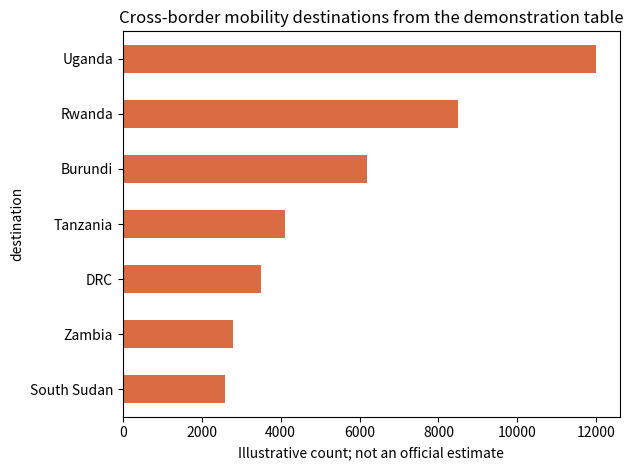

Reproduce this figure in Python. (Note: this script raises an exception after producing the figure.)
import pandas as pd

flows = pd.DataFrame([
    ('DRC', 'Uganda', 'North Kivu', 12000),
    ('DRC', 'South Sudan', 'Ituri', 2600),
    ('DRC', 'Rwanda', 'North Kivu', 8500),
    ('DRC', 'Burundi', 'South Kivu', 6200),
    ('DRC', 'Tanzania', 'Tanganyika', 4100),
    ('DRC', 'Zambia', 'Haut-Katanga', 2800),
    ('Uganda', 'DRC', 'Ituri', 3500),
], columns=['origin', 'destination', 'province_or_area', 'count'])
flows['measurement_type'] = 'demonstration only'
flows

import matplotlib.pyplot as plt

flows.groupby('destination')['count'].sum().sort_values().plot.barh(color='#d96c42')
plt.xlabel('Illustrative count; not an official estimate')
plt.title('Cross-border mobility destinations from the demonstration table')
plt.tight_layout()
plt.show()

from IPython.display import IFrame

# Interactive map with flow, DTM/WorldMove handoffs, facilities, boundaries,
# bats, buildings, POIs, airports, HydroRIVERS, and karst context.
IFrame('../../maps/maplibre-drc-mobility.html', width='100%', height=650)

# Keep the DRC → South Sudan corridor visible as its own reviewable subset.
south_sudan_flows = flows[(flows['origin'] == 'DRC') & (flows['destination'] == 'South Sudan')].copy()
south_sudan_flows[['origin', 'destination', 'province_or_area', 'count', 'measurement_type']]

south_sudan_flows.set_index('destination')['count'].plot.bar(color='#2a9d8f', title='DRC → South Sudan mobility (demonstration)')
plt.ylabel('Illustrative count; not an official estimate')
plt.tight_layout()
plt.show()

from IPython.display import IFrame
IFrame('../../maps/maplibre-drc-mobility.html', width='100%', height=600)

from IPython.display import IFrame
IFrame('../../maps/drc-mobility-map.html', width='100%', height=600)

import matplotlib.pyplot as plt
from matplotlib.patches import Circle

# Demonstration buffer/catchment map in lon/lat coordinates; replace points with a dated facility extract.
facilities = {'Bunia': (30.22, 1.56), 'Aru': (30.82, 2.62), 'Mahagi': (30.95, 2.28)}
fig, ax = plt.subplots(figsize=(8, 5))
for name, (lon, lat) in facilities.items():
    ax.scatter(lon, lat, s=45, label=name)
    ax.add_patch(Circle((lon, lat), 0.18, fill=False, alpha=0.45))
ax.set(title='Health-facility buffers and population-catchment review', xlabel='Longitude', ylabel='Latitude')
ax.legend()
plt.show()

import pandas as pd
import matplotlib.pyplot as plt

flow_demo = pd.DataFrame({'destination': ['Uganda', 'South Sudan', 'Rwanda', 'Burundi'], 'count': [12000, 2600, 8500, 6200]})
flow_demo.sort_values('count').plot.barh(x='destination', y='count', color='#d96c42', legend=False, title='Illustrative cross-border mobility')
plt.xlabel('Demonstration count; replace with dated observations')
plt.tight_layout()
plt.show()

import pandas as pd
import matplotlib.pyplot as plt

# Choropleth-ready administrative summary; join these values to GADM geometry by ADM_ID in a GIS workflow.
admin_summary = pd.DataFrame({'admin': ['Ituri', 'North Kivu', 'South Kivu', 'Upper Nile'], 'mobility_index': [0.82, 0.67, 0.54, 0.39]})
admin_summary.sort_values('mobility_index').plot.barh(x='admin', y='mobility_index', color=plt.cm.viridis(admin_summary.sort_values('mobility_index')['mobility_index']))
plt.title('Choropleth-ready mobility index by administrative area')
plt.xlabel('Standardized demonstration index')
plt.tight_layout()
plt.show()

import numpy as np
import matplotlib.pyplot as plt

# Compare population captured by successive facility buffers; use population-grid data for a real catchment calculation.
radii_km = np.array([5, 10, 25, 50])
population_captured = np.array([18000, 42000, 98000, 165000])
plt.plot(radii_km, population_captured, marker='o', color='#147d7e')
plt.fill_between(radii_km, population_captured, alpha=0.15, color='#147d7e')
plt.title('Illustrative facility catchment sensitivity')
plt.xlabel('Buffer radius (km)')
plt.ylabel('Population within catchment')
plt.grid(alpha=0.25)
plt.show()

import pandas as pd

layer_catalog = pd.DataFrame([
    ('Mobility', 'IOM DTM', 'select dated DRC product'),
    ('Mobility', 'WorldMove', 'select city package'),
    ('Boundaries', 'GADM', 'repository snapshot'),
    ('Access', 'Healthsites.io', 'Ituri GeoJSON'),
    ('Hydrography', 'HydroRIVERS', 'DRC/Great Lakes extract'),
    ('Context', 'Bats, karst, buildings, POI, airports', 'repository layers'),
], columns=['theme', 'provider', 'status'])
layer_catalog

required_flow_fields = ['origin', 'destination', 'reference_date', 'count', 'source']
required_flow_fields

coordinate_checks = {'longitude_range': (-180, 180), 'latitude_range': (-90, 90), 'crs': 'EPSG:4326'}
coordinate_checks

from datetime import date
retrieval_date = date.today().isoformat()
retrieval_date

dtm_portal = 'https://dtm.iom.int/democratic-republic-congo'
{'provider': 'IOM DTM', 'url': dtm_portal, 'status': 'select dated product before analysis'}

worldmove_portal = 'https://fi.ee.tsinghua.edu.cn/worldmove/'
{'provider': 'WorldMove', 'url': worldmove_portal, 'status': 'select city package before analysis'}

gadm_countries = ['COD', 'UGA', 'RWA', 'BDI', 'SSD', 'ZMB', 'TZA', 'CAF', 'COG', 'AGO']
len(gadm_countries), gadm_countries

healthsites_url = 'https://raw.githubusercontent.com/healthsites/drc-ebola-2026/master/healthsites_ituri_drc.geojson'
healthsites_url

hydrorivers_url = 'https://raw.githubusercontent.com/jltobias/JupyterLite-DRC-Population-Mobility-Border-Mapping/main/data/hydrosheds/hydrorivers-af-drc-great-lakes.geojson'
hydrorivers_url

source_urls = ['https://gadm.org/data.html', 'https://www.hydrosheds.org/products/hydrorivers', 'https://www.naturalearthdata.com/downloads/10m-cultural-vectors/airports/']
source_urls
